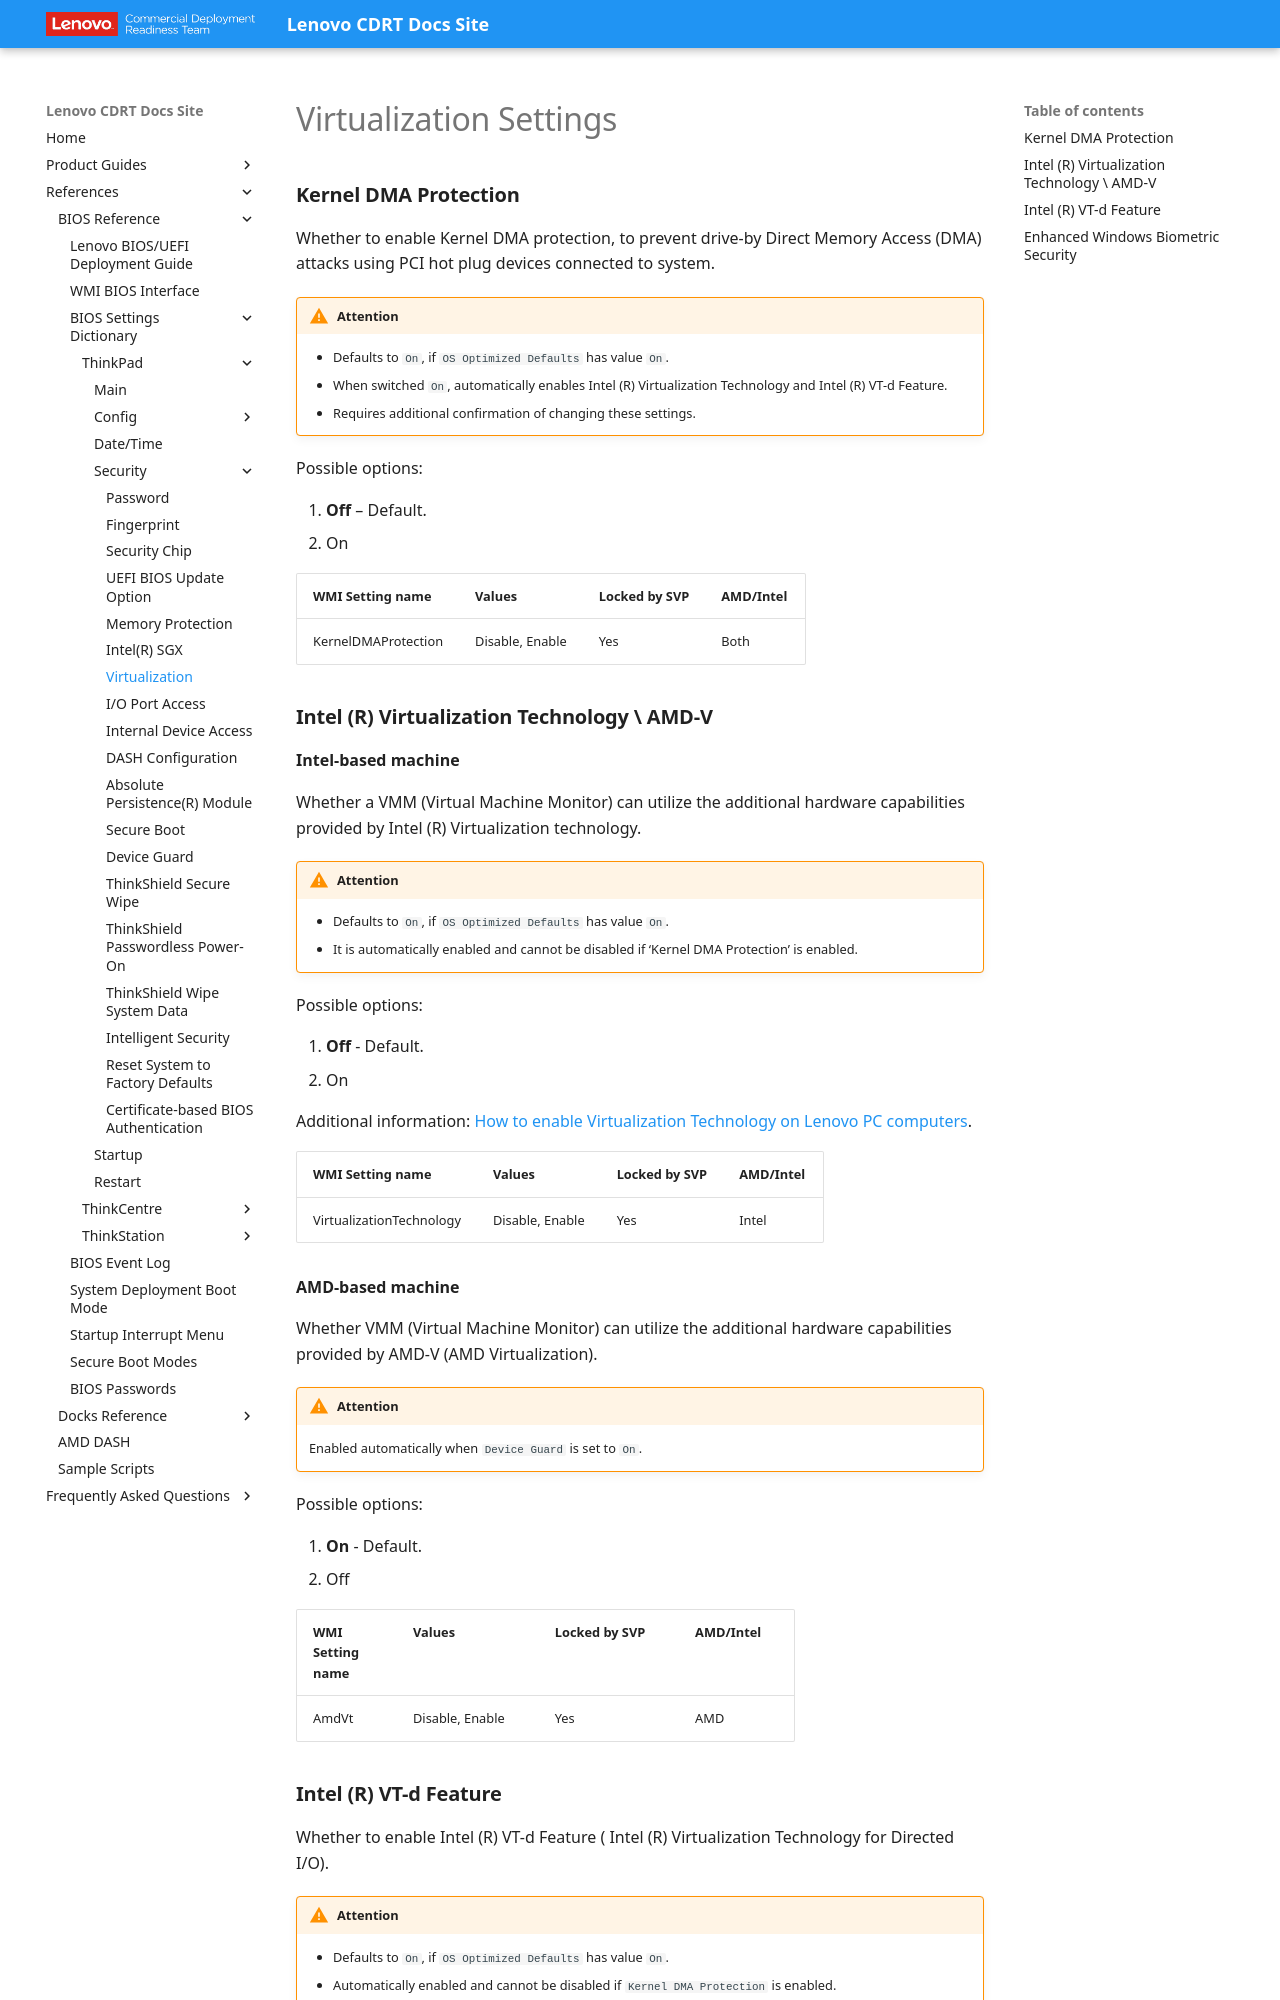

repository: CDRT/mk_docs · page: ref/bios/settings/thinkpad/virtualization/index.html · generator: mkdocs

# Virtualization Settings

### **Kernel DMA Protection**

Whether to enable Kernel DMA protection, to prevent drive-by Direct Memory Access (DMA) attacks using PCI hot plug devices connected to system.

!!! warning "Attention"
    - Defaults to `On`, if `OS Optimized Defaults` has value `On`.
    - When switched `On`, automatically enables Intel (R) Virtualization Technology and Intel (R) VT-d Feature.
    - Requires additional confirmation of changing these settings.

Possible options:

1. **Off** – Default.
2. On

| WMI Setting name | Values | Locked by SVP | AMD/Intel |
| :--- | :--- | :--- | :--- |
| KernelDMAProtection | Disable, Enable | Yes | Both |

### **Intel (R) Virtualization Technology \ AMD-V**

**Intel-based machine**

Whether a VMM (Virtual Machine Monitor) can utilize the additional hardware capabilities provided by Intel (R) Virtualization technology.

!!! warning "Attention"
    - Defaults to `On`, if `OS Optimized Defaults` has value `On`.
    - It is automatically enabled and cannot be disabled if ‘Kernel DMA Protection’ is enabled.

Possible options:

1. **Off** - Default.
2. On

Additional information: [How to enable Virtualization Technology on Lenovo PC computers](https://support.lenovo.com/de/en/solutions/ht500006).

| WMI Setting name | Values | Locked by SVP | AMD/Intel |
| :--- | :--- | :--- | :--- |
| VirtualizationTechnology | Disable, Enable | Yes | Intel |

**AMD-based machine**

Whether VMM (Virtual Machine Monitor) can utilize the additional hardware capabilities provided by AMD-V (AMD Virtualization).

!!! warning "Attention"
    Enabled automatically when `Device Guard` is set to `On`.

Possible options:

1. **On** - Default.
2. Off

| WMI Setting name | Values | Locked by SVP | AMD/Intel |
| :--- | :--- | :--- | :--- |
| AmdVt | Disable, Enable | Yes | AMD |
